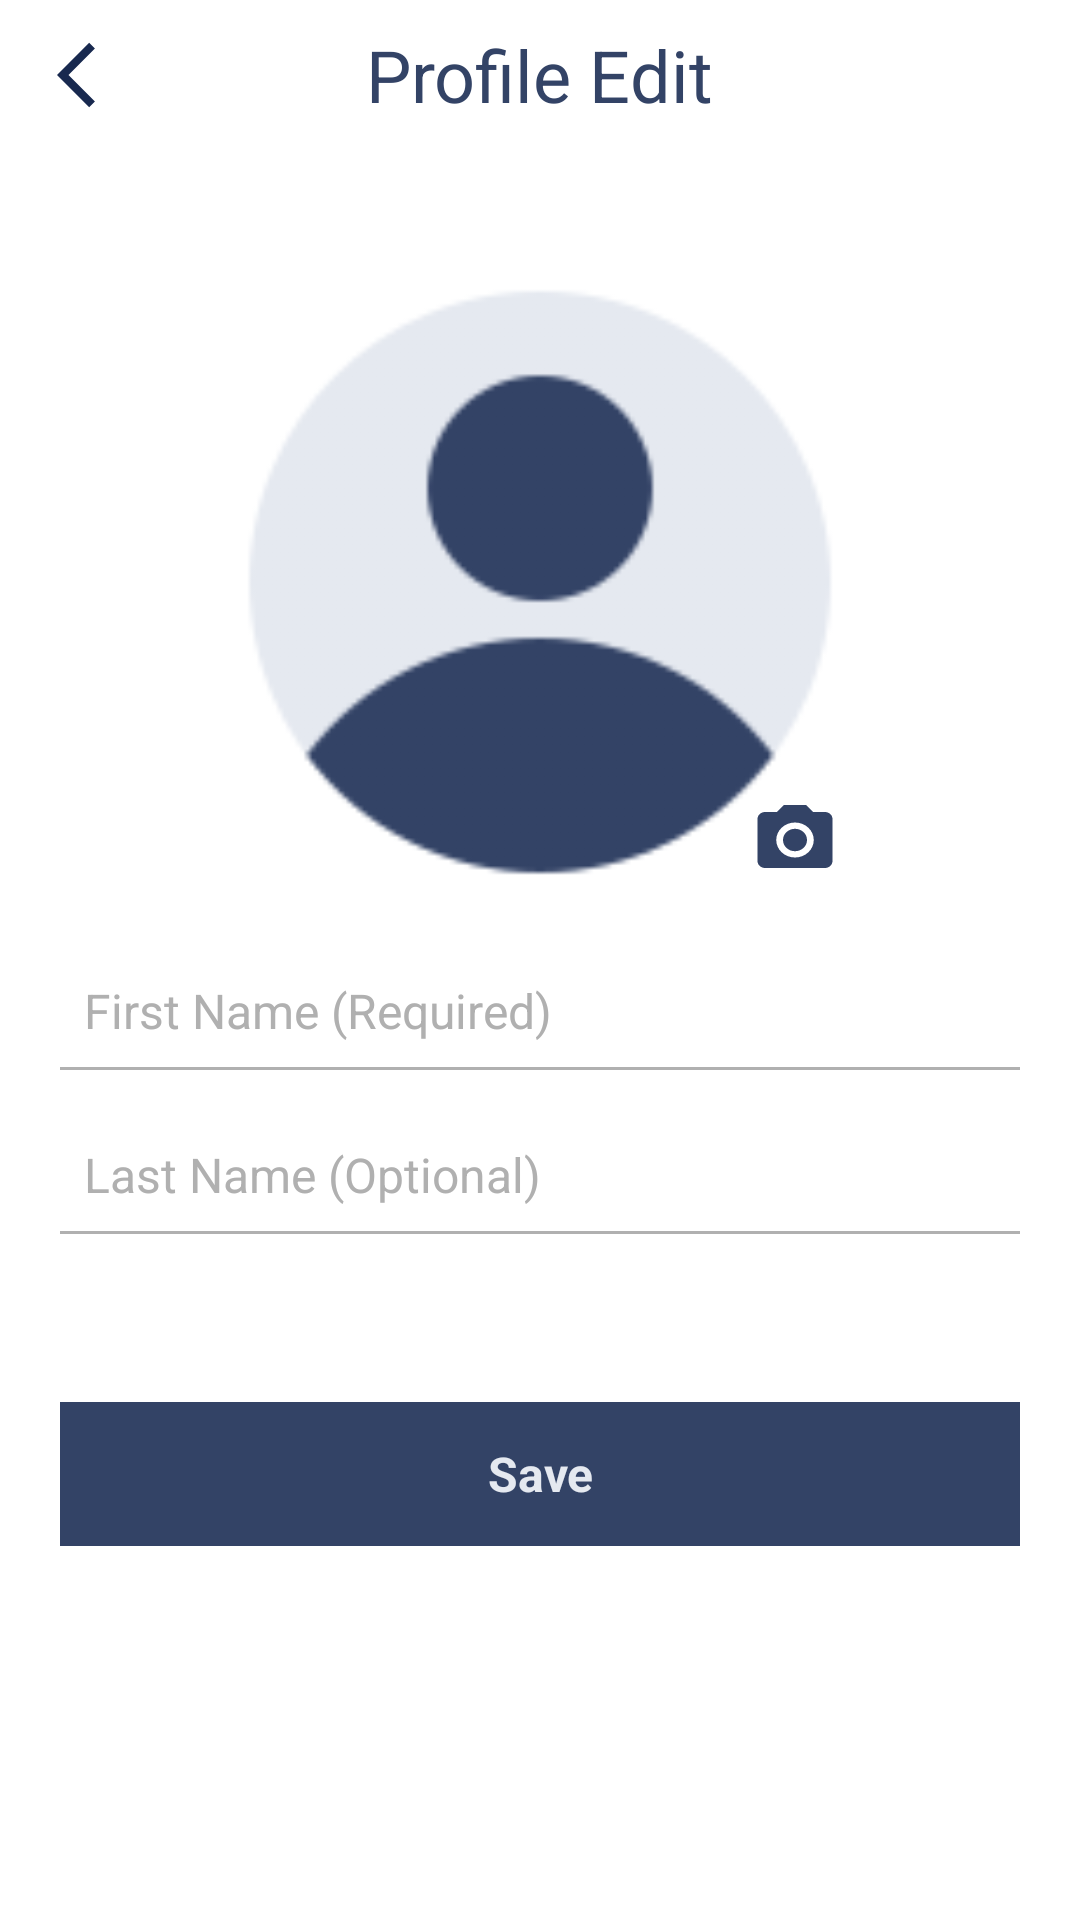

Reconstruct the res/layout file that produces this screen, plus the resources it refers to.
<!-- AndroidManifest.xml: activity theme Theme.AppCompat.NoActionBar -->
<!-- res/layout/activity_profile_edit.xml -->
<?xml version="1.0" encoding="utf-8"?>
<androidx.appcompat.widget.LinearLayoutCompat
    xmlns:android="http://schemas.android.com/apk/res/android"
    xmlns:app="http://schemas.android.com/apk/res-auto"
    xmlns:tools="http://schemas.android.com/tools"
    android:layout_width="match_parent"
    android:layout_height="match_parent"
    android:orientation="vertical"
    tools:context=".activities.ProfileEditActivity"
    android:background="@color/white">

    <RelativeLayout
        android:id="@+id/toolbar"
        android:layout_width="match_parent"
        android:layout_height="@dimen/toolbar_height"
        android:background="@color/white"
        android:paddingHorizontal="@dimen/margin_medium_1">

        <androidx.appcompat.widget.AppCompatTextView
            android:id="@+id/tvProfileEditTitle"
            android:layout_width="wrap_content"
            android:layout_height="wrap_content"
            android:layout_centerInParent="true"
            android:text="@string/title_profile_edit"
            android:textColor="@color/colorPrimaryDark"
            android:textSize="@dimen/text_heading_1x" />

        <androidx.appcompat.widget.AppCompatImageView
            android:id="@+id/btnBack"
            android:layout_width="wrap_content"
            android:layout_height="wrap_content"
            android:paddingHorizontal="@dimen/margin_card_medium"
            android:paddingVertical="@dimen/margin_medium_1"
            android:src="@drawable/ic_baseline_arrow_back_ios_24" />
    </RelativeLayout>

    <LinearLayout
        android:layout_width="match_parent"
        android:layout_height="match_parent"
        android:orientation="vertical"
        android:paddingHorizontal="@dimen/margin_medium_3">

        <FrameLayout
            android:id="@+id/flProfileImage"
            android:layout_width="@dimen/large_size_profile_img"
            android:layout_height="@dimen/large_size_profile_img"
            android:layout_gravity="center_horizontal"
            android:layout_marginTop="@dimen/btn_profile_size">

            <androidx.appcompat.widget.AppCompatImageView
                android:id="@+id/ivProfileImage"
                android:layout_width="match_parent"
                android:layout_height="match_parent"
                android:src="@drawable/person_128"/>

            <androidx.appcompat.widget.AppCompatImageView
                android:id="@+id/btnCamera"
                android:layout_width="wrap_content"
                android:layout_height="wrap_content"
                android:src="@drawable/ic_baseline_camera_alt_24"
                android:layout_gravity="bottom|end"/>
        </FrameLayout>



        <androidx.appcompat.widget.AppCompatEditText
            android:id="@+id/etFirstName"
            android:layout_width="match_parent"
            android:layout_height="wrap_content"
            android:layout_marginTop="@dimen/margin_xlarge"
            android:background="@color/white"
            android:hint="@string/hint_first_name"
            android:inputType="textPersonName"
            android:paddingHorizontal="@dimen/margin_medium"
            android:textColor="@color/colorPrimaryDark2"
            android:textColorHint="@color/colorDisabledGray"
            android:textSize="@dimen/text_regular_2x" />

        <View
            android:id="@+id/view1"
            android:layout_width="match_parent"
            android:layout_height="@dimen/height_view"
            android:layout_marginVertical="@dimen/margin_medium"
            android:background="@color/colorDisabledGray" />

        <androidx.appcompat.widget.AppCompatEditText
            android:id="@+id/etLastName"
            android:layout_width="match_parent"
            android:layout_height="wrap_content"
            android:paddingHorizontal="@dimen/margin_medium"
            android:background="@color/white"
            android:hint="@string/hint_last_name"
            android:inputType="textPersonName"
            android:textColor="@color/colorPrimaryDark2"
            android:textColorHint="@color/colorDisabledGray"
            android:textSize="@dimen/text_regular_2x"
            android:layout_marginTop="@dimen/margin_medium_2"/>

        <View
            android:id="@+id/view2"
            android:layout_width="match_parent"
            android:layout_height="@dimen/height_view"
            android:layout_marginVertical="@dimen/margin_medium"
            android:background="@color/colorDisabledGray" />

        <androidx.appcompat.widget.AppCompatTextView
            android:id="@+id/btnSave"
            android:layout_width="match_parent"
            android:layout_height="@dimen/margin_xxlarge"
            android:background="@color/colorPrimaryDark"
            android:gravity="center"
            android:text="@string/btn_save"
            android:textColor="@color/colorPrimaryGray"
            android:textSize="@dimen/text_regular_2x"
            android:textStyle="bold"
            android:layout_marginTop="@dimen/margin_xxlarge"/>

    </LinearLayout>

</androidx.appcompat.widget.LinearLayoutCompat>
<!-- resources referenced by this layout -->
<resources>
  <color name="colorDisabledGray">#b0b0b0</color>
  <color name="colorPrimaryDark">#334366</color>
  <color name="colorPrimaryDark2">#18294F</color>
  <color name="colorPrimaryGray">#E5E9F0</color>
  <color name="white">#FFFFFFFF</color>
  <dimen name="btn_profile_size">44dp</dimen>
  <dimen name="height_view">1dp</dimen>
  <dimen name="large_size_profile_img">200dp</dimen>
  <dimen name="margin_card_medium">6dp</dimen>
  <dimen name="margin_medium">8dp</dimen>
  <dimen name="margin_medium_1">12dp</dimen>
  <dimen name="margin_medium_2">16dp</dimen>
  <dimen name="margin_medium_3">20dp</dimen>
  <dimen name="margin_xlarge">32dp</dimen>
  <dimen name="margin_xxlarge">48dp</dimen>
  <dimen name="text_heading_1x">24sp</dimen>
  <dimen name="text_regular_2x">16sp</dimen>
  <dimen name="toolbar_height">50dp</dimen>
  <!-- drawable ic_baseline_arrow_back_ios_24 (drawable) -->
  <vector xmlns:android="http://schemas.android.com/apk/res/android"
      android:width="28dp"
      android:height="28dp"
      android:tint="#18294F"
      android:viewportWidth="24"
      android:viewportHeight="24">
      <path
          android:fillColor="@android:color/white"
          android:pathData="M11.67,3.87L9.9,2.1 0,12l9.9,9.9 1.77,-1.77L3.54,12z" />
  </vector>
  <!-- drawable ic_baseline_camera_alt_24 (drawable) -->
  <vector xmlns:android="http://schemas.android.com/apk/res/android"
      android:width="30dp"
      android:height="28dp"
      android:tint="#334366"
      android:viewportWidth="24"
      android:viewportHeight="24">
      <path
          android:fillColor="@android:color/white"
          android:pathData="M12,12m-3.2,0a3.2,3.2 0,1 1,6.4 0a3.2,3.2 0,1 1,-6.4 0" />
      <path
          android:fillColor="@android:color/white"
          android:pathData="M9,2L7.17,4L4,4c-1.1,0 -2,0.9 -2,2v12c0,1.1 0.9,2 2,2h16c1.1,0 2,-0.9 2,-2L22,6c0,-1.1 -0.9,-2 -2,-2h-3.17L15,2L9,2zM12,17c-2.76,0 -5,-2.24 -5,-5s2.24,-5 5,-5 5,2.24 5,5 -2.24,5 -5,5z" />
  </vector>
  <!-- drawable person_128: png bitmap (drawable, 8834 bytes) -->
  <string name="btn_save">Save</string>
  <string name="hint_first_name">First Name (Required)</string>
  <string name="hint_last_name">Last Name (Optional)</string>
  <string name="title_profile_edit">Profile Edit</string>
</resources>
